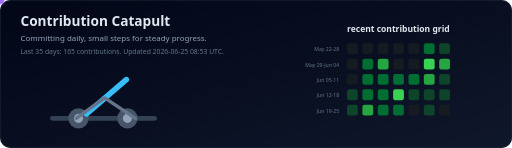
t = 0.00 s
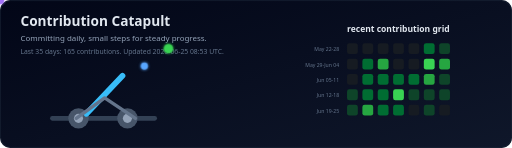
t = 0.51 s
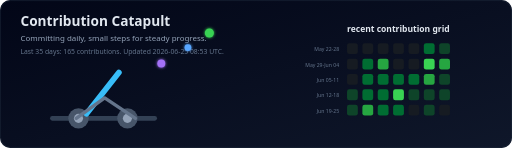
t = 0.96 s
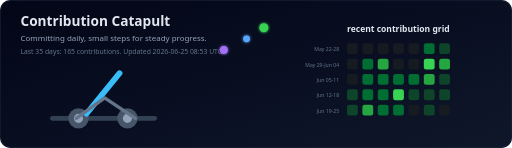
t = 1.52 s
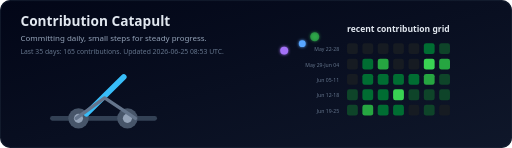
t = 2.05 s
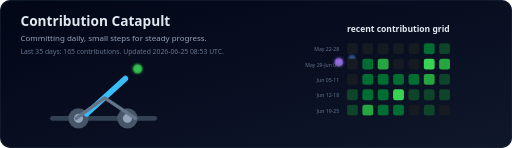
t = 2.54 s

The animated SVG that drew these frames (rendered in a browser with its animation timeline set to each time). Animation: 7 SMIL elements (animate=3,animateMotion=3,animateTransform=1); one cycle of 3.04 s, repeats indefinitely.

<svg xmlns="http://www.w3.org/2000/svg" width="900" height="260" viewBox="0 0 900 260" role="img" aria-labelledby="title desc">
  <title id="title">Contribution Catapult</title>
  <desc id="desc">A generated catapult animation using recent GitHub contribution counts.</desc>
  <defs>
    <linearGradient id="bg" x1="0" x2="1" y1="0" y2="1"><stop offset="0" stop-color="#020617"/><stop offset="1" stop-color="#0f172a"/></linearGradient>
    <filter id="glow" x="-40%" y="-40%" width="180%" height="180%"><feGaussianBlur stdDeviation="3" result="blur"/><feMerge><feMergeNode in="blur"/><feMergeNode in="SourceGraphic"/></feMerge></filter>
  </defs>
  <rect width="900" height="260" rx="18" fill="url(#bg)"/>
  <rect x="1" y="1" width="898" height="258" rx="18" fill="none" stroke="#1e293b"/>
  <text x="36" y="46" fill="#e2e8f0" font-family="Segoe UI, Arial, sans-serif" font-size="24" font-weight="800">Contribution Catapult</text>
  <text x="36" y="72" fill="#94a3b8" font-family="Segoe UI, Arial, sans-serif" font-size="14">Committing daily, small steps for steady progress.</text>
  <text x="36" y="94" fill="#64748b" font-family="Segoe UI, Arial, sans-serif" font-size="12">Last 35 days: 165 contributions. Updated 2026-06-25 08:53 UTC.</text>
  <g transform="translate(92 154)">
    <line x1="0" y1="54" x2="180" y2="54" stroke="#334155" stroke-width="8" stroke-linecap="round"/>
    <circle cx="46" cy="54" r="18" fill="#475569"/><circle cx="46" cy="54" r="8" fill="#94a3b8"/>
    <circle cx="132" cy="54" r="18" fill="#475569"/><circle cx="132" cy="54" r="8" fill="#94a3b8"/>
    <line x1="60" y1="46" x2="130" y2="-14" stroke="#38bdf8" stroke-width="10" stroke-linecap="round">
      <animateTransform attributeName="transform" type="rotate" values="0 60 46; -14 60 46; 0 60 46" dur="2.4s" repeatCount="indefinite"/>
    </line>
    <path d="M42 54 92 18 146 54" fill="none" stroke="#64748b" stroke-width="6" stroke-linecap="round" stroke-linejoin="round"/>
  </g>
  <g filter="url(#glow)">
    <circle r="8" fill="#39d353"><animateMotion dur="2.4s" repeatCount="indefinite" path="M224 136 C330 40, 470 22, 610 86"/><animate attributeName="opacity" values="0;1;1;0" keyTimes="0;0.08;0.72;1" dur="2.4s" repeatCount="indefinite"/></circle>
    <circle r="6" fill="#58a6ff"><animateMotion dur="2.4s" begin=".32s" repeatCount="indefinite" path="M224 136 C330 55, 500 44, 650 116"/><animate attributeName="opacity" values="0;1;1;0" keyTimes="0;0.08;0.72;1" dur="2.4s" begin=".32s" repeatCount="indefinite"/></circle>
    <circle r="7" fill="#a371f7"><animateMotion dur="2.4s" begin=".64s" repeatCount="indefinite" path="M224 136 C360 70, 520 64, 690 146"/><animate attributeName="opacity" values="0;1;1;0" keyTimes="0;0.08;0.72;1" dur="2.4s" begin=".64s" repeatCount="indefinite"/></circle>
  </g>
  <g transform="translate(610 76)">
    <text x="0" y="-20" fill="#e2e8f0" font-family="Segoe UI, Arial, sans-serif" font-size="15" font-weight="700">recent contribution grid</text>
    <text x="-14" y="14" text-anchor="end" fill="#64748b" font-family="Segoe UI, Arial, sans-serif" font-size="9">May 22-28</text><text x="-14" y="41" text-anchor="end" fill="#64748b" font-family="Segoe UI, Arial, sans-serif" font-size="9">May 29-Jun 04</text><text x="-14" y="68" text-anchor="end" fill="#64748b" font-family="Segoe UI, Arial, sans-serif" font-size="9">Jun 05-11</text><text x="-14" y="95" text-anchor="end" fill="#64748b" font-family="Segoe UI, Arial, sans-serif" font-size="9">Jun 12-18</text><text x="-14" y="122" text-anchor="end" fill="#64748b" font-family="Segoe UI, Arial, sans-serif" font-size="9">Jun 19-25</text>
    <rect x="0" y="0" width="19" height="19" rx="4" fill="#161b22"><title>2026-05-22: 0 contributions</title></rect><rect x="27" y="0" width="19" height="19" rx="4" fill="#161b22"><title>2026-05-23: 0 contributions</title></rect><rect x="54" y="0" width="19" height="19" rx="4" fill="#161b22"><title>2026-05-24: 0 contributions</title></rect><rect x="81" y="0" width="19" height="19" rx="4" fill="#161b22"><title>2026-05-25: 0 contributions</title></rect><rect x="108" y="0" width="19" height="19" rx="4" fill="#161b22"><title>2026-05-26: 0 contributions</title></rect><rect x="135" y="0" width="19" height="19" rx="4" fill="#006d32"><title>2026-05-27: 5 contributions</title></rect><rect x="162" y="0" width="19" height="19" rx="4" fill="#0e4429"><title>2026-05-28: 2 contributions</title></rect><rect x="0" y="27" width="19" height="19" rx="4" fill="#161b22"><title>2026-05-29: 0 contributions</title></rect><rect x="27" y="27" width="19" height="19" rx="4" fill="#006d32"><title>2026-05-30: 5 contributions</title></rect><rect x="54" y="27" width="19" height="19" rx="4" fill="#26a641"><title>2026-05-31: 8 contributions</title></rect><rect x="81" y="27" width="19" height="19" rx="4" fill="#161b22"><title>2026-06-01: 0 contributions</title></rect><rect x="108" y="27" width="19" height="19" rx="4" fill="#161b22"><title>2026-06-02: 0 contributions</title></rect><rect x="135" y="27" width="19" height="19" rx="4" fill="#39d353"><title>2026-06-03: 48 contributions</title></rect><rect x="162" y="27" width="19" height="19" rx="4" fill="#26a641"><title>2026-06-04: 8 contributions</title></rect><rect x="0" y="54" width="19" height="19" rx="4" fill="#161b22"><title>2026-06-05: 0 contributions</title></rect><rect x="27" y="54" width="19" height="19" rx="4" fill="#006d32"><title>2026-06-06: 5 contributions</title></rect><rect x="54" y="54" width="19" height="19" rx="4" fill="#006d32"><title>2026-06-07: 7 contributions</title></rect><rect x="81" y="54" width="19" height="19" rx="4" fill="#006d32"><title>2026-06-08: 6 contributions</title></rect><rect x="108" y="54" width="19" height="19" rx="4" fill="#006d32"><title>2026-06-09: 6 contributions</title></rect><rect x="135" y="54" width="19" height="19" rx="4" fill="#26a641"><title>2026-06-10: 8 contributions</title></rect><rect x="162" y="54" width="19" height="19" rx="4" fill="#0e4429"><title>2026-06-11: 1 contributions</title></rect><rect x="0" y="81" width="19" height="19" rx="4" fill="#0e4429"><title>2026-06-12: 1 contributions</title></rect><rect x="27" y="81" width="19" height="19" rx="4" fill="#006d32"><title>2026-06-13: 5 contributions</title></rect><rect x="54" y="81" width="19" height="19" rx="4" fill="#006d32"><title>2026-06-14: 4 contributions</title></rect><rect x="81" y="81" width="19" height="19" rx="4" fill="#39d353"><title>2026-06-15: 15 contributions</title></rect><rect x="108" y="81" width="19" height="19" rx="4" fill="#0e4429"><title>2026-06-16: 3 contributions</title></rect><rect x="135" y="81" width="19" height="19" rx="4" fill="#0e4429"><title>2026-06-17: 2 contributions</title></rect><rect x="162" y="81" width="19" height="19" rx="4" fill="#0e4429"><title>2026-06-18: 2 contributions</title></rect><rect x="0" y="108" width="19" height="19" rx="4" fill="#0e4429"><title>2026-06-19: 3 contributions</title></rect><rect x="27" y="108" width="19" height="19" rx="4" fill="#26a641"><title>2026-06-20: 8 contributions</title></rect><rect x="54" y="108" width="19" height="19" rx="4" fill="#006d32"><title>2026-06-21: 6 contributions</title></rect><rect x="81" y="108" width="19" height="19" rx="4" fill="#006d32"><title>2026-06-22: 6 contributions</title></rect><rect x="108" y="108" width="19" height="19" rx="4" fill="#161b22"><title>2026-06-23: 0 contributions</title></rect><rect x="135" y="108" width="19" height="19" rx="4" fill="#0e4429"><title>2026-06-24: 1 contributions</title></rect><rect x="162" y="108" width="19" height="19" rx="4" fill="#161b22"><title>2026-06-25: 0 contributions</title></rect>
  </g>
</svg>
